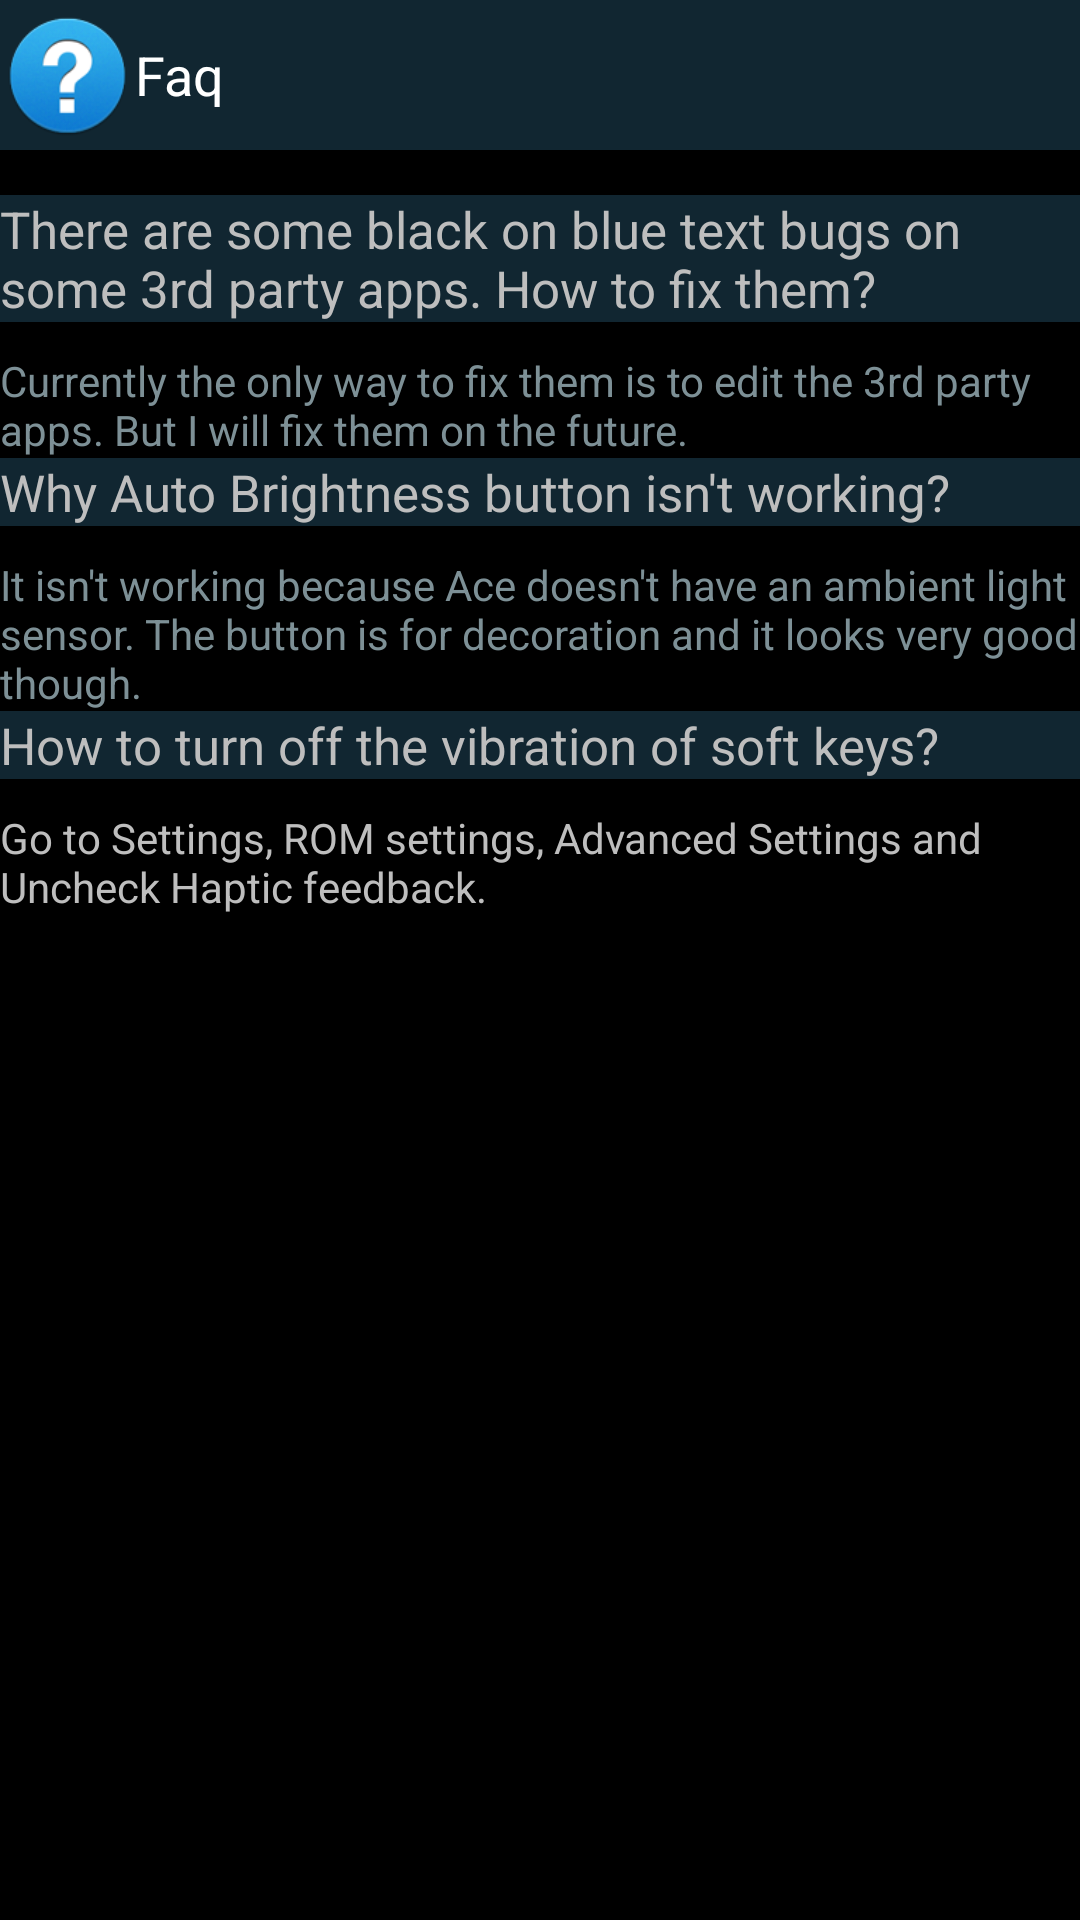

Write the Android layout XML for this screen, with the resource values it uses.
<!-- AndroidManifest.xml: application theme android:Theme.Black.NoTitleBar -->
<!-- res/layout/fackas.xml -->
<?xml version="1.0" encoding="utf-8"?>
<LinearLayout xmlns:android="http://schemas.android.com/apk/res/android"
              android:orientation="vertical"
              android:layout_width="fill_parent"
              android:layout_height="wrap_content" >

	<include android:layout_width="fill_parent"
	    android:layout_height="50.0dip"
	    layout="@layout/faqtitle" />
	    
	<ScrollView android:scrollbars="none" android:fadingEdge="none" android:layout_width="fill_parent" android:layout_height="wrap_content" android:overScrollMode="ifContentScrolls">	
    <LinearLayout
            android:orientation="vertical"
            android:layout_width="wrap_content"
            android:layout_height="wrap_content"
            android:layout_marginTop="15dp" >
        <TextView
                android:layout_width="fill_parent"
                android:layout_height="wrap_content"
                android:background="#112631"
                android:text="There are some black on blue text bugs on some 3rd party apps. How to fix them?"
                android:id="@+id/textView" android:layout_gravity="center" android:textSize="17dp"                />
        <LinearLayout
                android:orientation="vertical"
                android:layout_width="fill_parent"
                android:layout_height="wrap_content" android:layout_marginTop="10dp">
            <TextView
                    android:layout_width="fill_parent"
                    android:layout_height="wrap_content"
                    android:textColor="#ff7d9096"
                    android:text="Currently the only way to fix them is to edit the 3rd party apps. But I will fix them on the future."
                    android:layout_gravity="center"/>
		</LinearLayout> 

        <TextView
                android:layout_width="fill_parent"
                android:layout_height="wrap_content"
                android:background="#112631"
                android:text="Why Auto Brightness button isn't working?"
                android:id="@+id/textView" android:layout_gravity="center" android:textSize="17dp"                />
        <LinearLayout
                android:orientation="vertical"
                android:layout_width="fill_parent"
                android:layout_height="wrap_content" android:layout_marginTop="10dp">
            <TextView
                    android:layout_width="fill_parent"
                    android:layout_height="wrap_content"
                    android:textColor="#ff7d9096"
                    android:text="It isn't working because Ace doesn't have an ambient light sensor. The button is for decoration and it looks very good though."
                    android:layout_gravity="center"/>
		</LinearLayout> 

        <TextView
                android:layout_width="fill_parent"
                android:layout_height="wrap_content"
                android:background="#112631"
                android:text="How to turn off the vibration of soft keys?"
                android:id="@+id/textView" android:layout_gravity="center" android:textSize="17dp"                />
        <LinearLayout
                android:orientation="vertical"
                android:layout_width="fill_parent"
                android:layout_height="wrap_content" android:layout_marginTop="10dp">
            <TextView
                    android:layout_width="fill_parent"
                    android:layout_height="wrap_content"
                    android:text="Go to Settings, ROM settings, Advanced Settings and Uncheck Haptic feedback."
                    android:layout_gravity="center"/>
		</LinearLayout> 
	</LinearLayout>		        				        		        
	</ScrollView>
</LinearLayout>
<!-- res/layout/faqtitle.xml (included above) -->
<?xml version="1.0" encoding="utf-8"?>
<LinearLayout android:gravity="center_vertical" android:background="#112631" android:paddingRight="?android:scrollbarSize" android:layout_width="fill_parent" android:layout_height="48.0dip"
  xmlns:android="http://schemas.android.com/apk/res/android">

    <RelativeLayout
        android:layout_width="120.0px"
        android:layout_height="48.0dp"
        android:layout_weight="2.0"
        android:paddingTop="2.0dip" >

        <ImageView
            android:id="@+id/imageView1"
            android:layout_width="45.0dp"
            android:layout_height="45.0dp"
            android:background="@drawable/ic_launcher" />

        <TextView
            android:layout_width="wrap_content"
            android:layout_height="wrap_content"
            android:layout_alignParentRight="true"
            android:layout_centerVertical="true"
            android:layout_toRightOf="@+id/imageView1"
            android:ellipsize="marquee"
            android:fadingEdge="horizontal"
            android:gravity="left"
            android:singleLine="true"
            android:text="Faq"
            android:textAppearance="?android:textAppearanceMedium"
            android:textSize="18.0dip" />

    </RelativeLayout>

</LinearLayout>
<!-- resources referenced by this layout -->
<resources>
  <!-- drawable ic_launcher: png bitmap (drawable-mdpi, 11062 bytes) -->
</resources>
